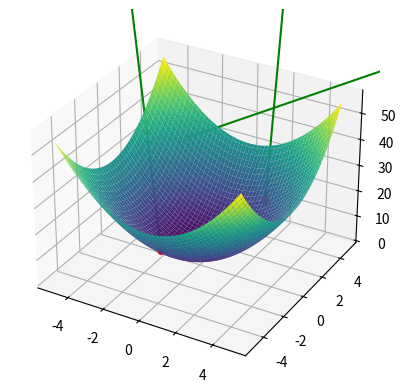

The matplotlib source for this figure:
# # import numpy as np
# # import matplotlib.pyplot as plt
# #
# # # Create a grid of points
# # x_val, y_val = np.linspace(1, 10, 20), np.linspace(-1, 10, 20)
# # X, Y = np.meshgrid(x_val, y_val)
# #
# # # Evaluate the function on the grid of points
# # Z = X**2 + Y**2 + 5
# #
# # # Create a 3D plot
# # fig = plt.figure()
# # ax = fig.add_subplot(111, projection='3d')
# # ax.plot_surface(X, Y, Z)
# #
# # # Define light source
# # light_source = np.array([5, 5, 10])
# #
# # # Define normal vector of surface at the light source point
# # normal = np.array([2*light_source[0], 2*light_source[1], 1])
# #
# # # Normalize the normal vector
# # normal = normal / np.linalg.norm(normal)
# #
# # # Define the light direction
# # light_direction = np.array([-light_source[0], -light_source[1], -light_source[2]])
# # light_direction = light_direction / np.linalg.norm(light_direction)
# #
# # # Define the intensity of the light
# # intensity = 0.8
# #
# # # Calculate the dot product of the normal and light direction
# # dot_product = np.dot(normal, light_direction)
# #
# # # Calculate the diffuse reflection of the light
# # diffuse_reflection = dot_product * intensity
# #
# # # Add the diffuse reflection to the surface
# # ax.plot_surface(X, Y, Z + diffuse_reflection)
# #
# # # Add the light source and its direction
# # ax.scatter(light_source[0], light_source[1], light_source[2], color='r', marker='o')
# # ax.quiver(light_source[0], light_source[1], light_source[2], light_direction[0], light_direction[1], light_direction[2], color='r', arrow_length_ratio=0.3)
# #
# # # Add labels and show the plot
# # plt.xlabel('X')
# # plt.ylabel('Y')
# # plt.show()
# import numpy as np
# import matplotlib.pyplot as plt
#
# # Define the surface equation
# def surface(x_val, y_val):
#     return x_val**2 + y_val**2 + 5
#
# # Define a function to calculate the reflection vector
# def reflect(incident, normal):
#     return incident - 2 * np.dot(incident, normal) * normal
#
# # Define the source point and hit points
# source = np.array([1, 2, 3])
# hit_points = np.array([[-1, -2, surface(-1, -2)],
#                       [2, 3, surface(2, 3)],
#                       [-3, 4, surface(-3, 4)]])
#
# # Calculate the normals at the hit points
# normals = np.array([[-2*x_val, -2*y_val, -1] for x_val, y_val, z in hit_points])
#
# # Calculate the reflection vectors
# incident_vectors = hit_points - source[np.newaxis, :]
# reflection_vectors = reflect(incident_vectors, normals)
#
# # Plot the source point and hit points
# fig = plt.figure()
# ax = fig.add_subplot(111, projection='3d')
# ax.scatter(source[0], source[1], source[2], c='b', marker='o')
# ax.scatter(hit_points[:, 0], hit_points[:, 1], hit_points[:, 2], c='r', marker='o')
#
# # Plot the reflection vectors
# for i in range(len(hit_points)):
#     ax.quiver(hit_points[i, 0], hit_points[i, 1], hit_points[i, 2],
#               reflection_vectors[i, 0], reflection_vectors[i, 1], reflection_vectors[i, 2],
#               color='g')
#
# plt.show()
import numpy as np
import matplotlib.pyplot as plt
from mpl_toolkits.mplot3d import Axes3D

# Define the surface equation
def surface(x, y):
    return x**2 + y**2 + 5

# Define a function to calculate the reflection vector
def reflect(incident, normal):
    return incident - 2 * np.dot(incident, normal) * normal

# Define the source point and hit points
source = np.array([1, 2, 3])
hit_points = np.array([[-1, -2, surface(-1, -2)],
                      [2, 3, surface(2, 3)],
                      [-3, 4, surface(-3, 4)]])

# Calculate the normals at the hit points
normals = np.array([[-2*x, -2*y, -1] for x, y, z in hit_points])

# Calculate the reflection vectors
incident_vectors = hit_points - source[np.newaxis, :]
reflection_vectors = reflect(incident_vectors, normals)

# Create a 3D figure
fig = plt.figure()
ax = fig.add_subplot(111, projection='3d')

# Generate data for the surface
X, Y = np.linspace(-5, 5, 100), np.linspace(-5, 5, 100)
X, Y = np.meshgrid(X, Y)
Z = surface(X, Y)

# Plot the surface
ax.plot_surface(X, Y, Z, cmap='viridis')

# Plot the source point and hit points
ax.scatter(source[0], source[1], source[2], c='b', marker='o')
ax.scatter(hit_points[:, 0], hit_points[:, 1], hit_points[:, 2], c='r', marker='o')

# Plot the reflection vectors
for i in range(len(hit_points)):
    ax.quiver(hit_points[i, 0], hit_points[i, 1], hit_points[i, 2],
              reflection_vectors[i, 0], reflection_vectors[i, 1], reflection_vectors[i, 2],
              color='g')

plt.show()
